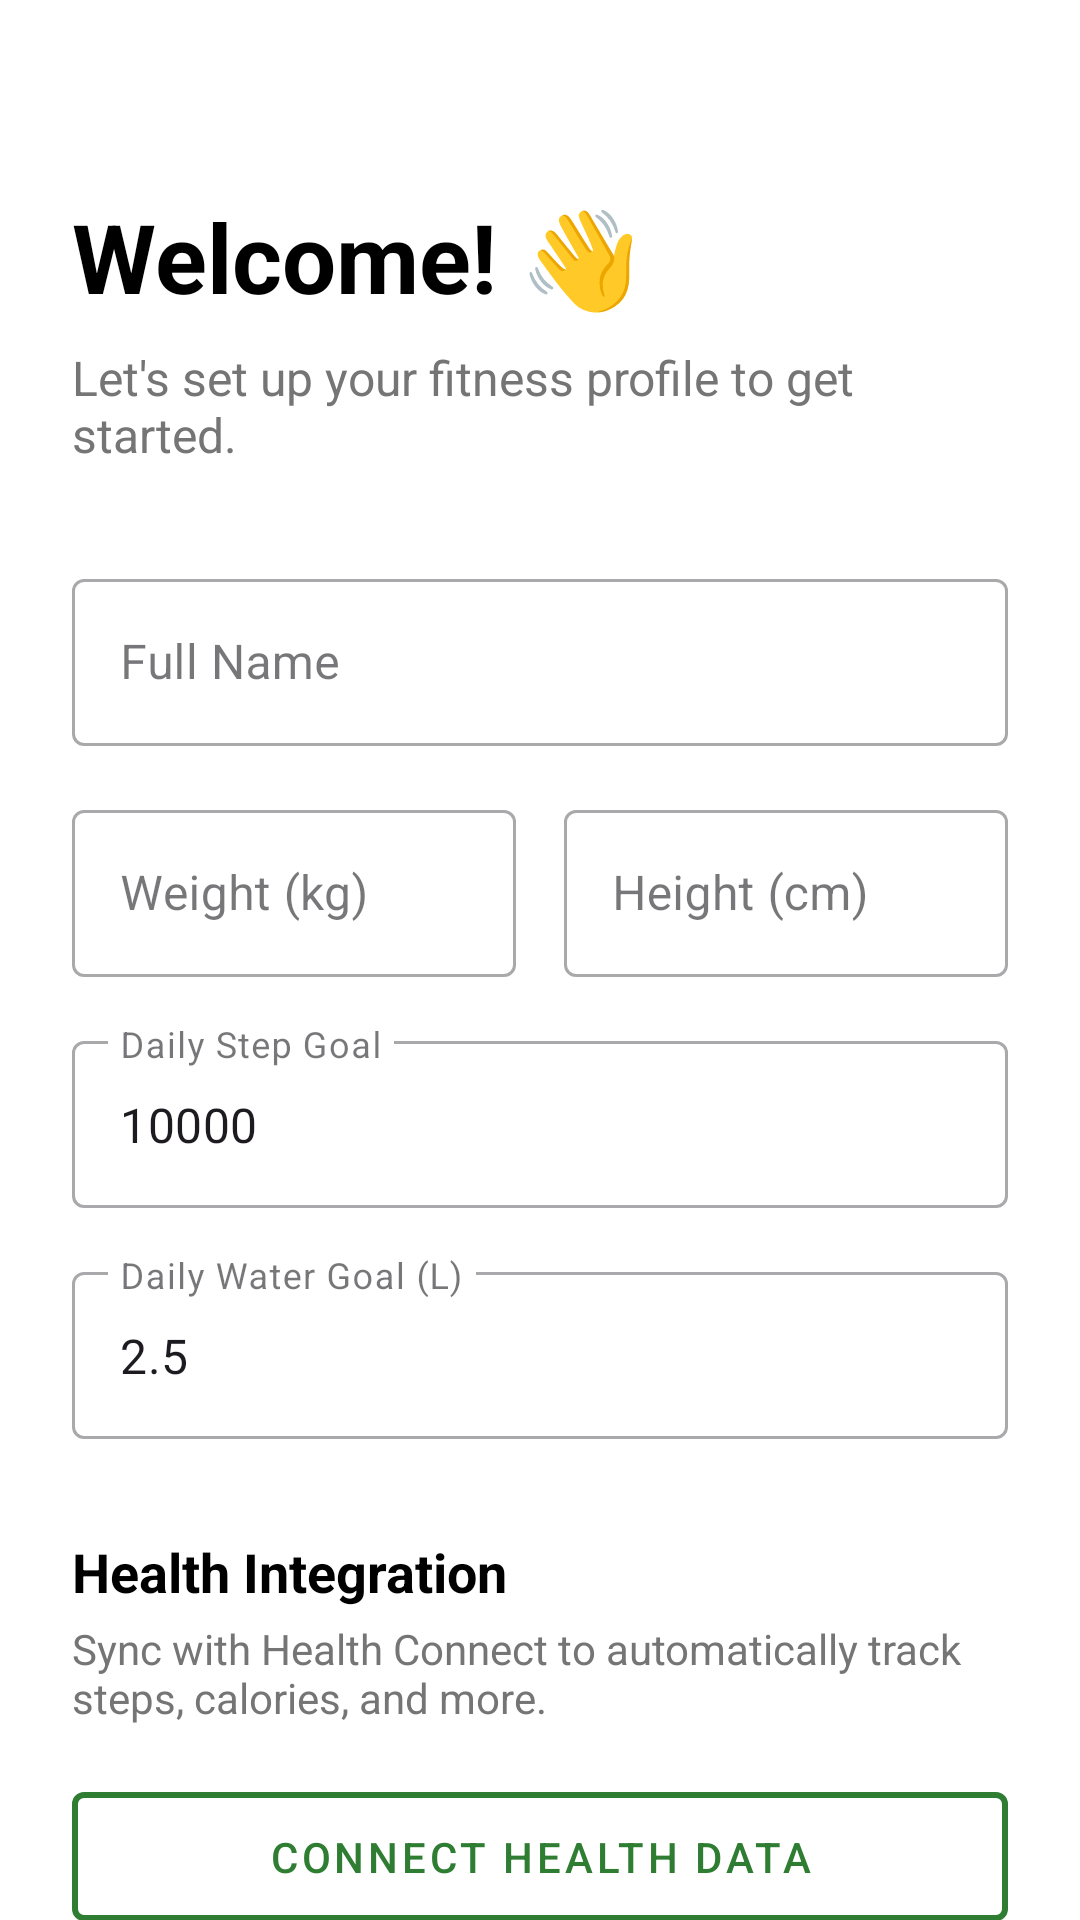

Android layout source for this screen:
<!-- AndroidManifest.xml: activity theme Theme.Fitnessapp.NoActionBar -->
<!-- res/layout/activity_onboarding.xml -->
<?xml version="1.0" encoding="utf-8"?>
<androidx.core.widget.NestedScrollView xmlns:android="http://schemas.android.com/apk/res/android"
    xmlns:app="http://schemas.android.com/apk/res-auto"
    android:layout_width="match_parent"
    android:layout_height="match_parent"
    android:background="@color/white">

    <LinearLayout
        android:layout_width="match_parent"
        android:layout_height="wrap_content"
        android:orientation="vertical"
        android:padding="24dp">

        <TextView
            android:layout_width="wrap_content"
            android:layout_height="wrap_content"
            android:layout_marginTop="40dp"
            android:text="Welcome! 👋"
            android:textColor="@color/black"
            android:textSize="32sp"
            android:textStyle="bold" />

        <TextView
            android:layout_width="wrap_content"
            android:layout_height="wrap_content"
            android:layout_marginTop="8dp"
            android:text="Let's set up your fitness profile to get started."
            android:textColor="@color/text_grey"
            android:textSize="16sp" />

        <com.google.android.material.textfield.TextInputLayout
            style="@style/Widget.MaterialComponents.TextInputLayout.OutlinedBox"
            android:layout_width="match_parent"
            android:layout_height="wrap_content"
            android:layout_marginTop="32dp"
            android:hint="Full Name">

            <com.google.android.material.textfield.TextInputEditText
                android:id="@+id/et_onboarding_name"
                android:layout_width="match_parent"
                android:layout_height="wrap_content"
                android:inputType="textPersonName" />
        </com.google.android.material.textfield.TextInputLayout>

        <LinearLayout
            android:layout_width="match_parent"
            android:layout_height="wrap_content"
            android:layout_marginTop="16dp"
            android:orientation="horizontal">

            <com.google.android.material.textfield.TextInputLayout
                style="@style/Widget.MaterialComponents.TextInputLayout.OutlinedBox"
                android:layout_width="0dp"
                android:layout_height="wrap_content"
                android:layout_weight="1"
                android:hint="Weight (kg)">

                <com.google.android.material.textfield.TextInputEditText
                    android:id="@+id/et_onboarding_weight"
                    android:layout_width="match_parent"
                    android:layout_height="wrap_content"
                    android:inputType="numberDecimal" />
            </com.google.android.material.textfield.TextInputLayout>

            <View
                android:layout_width="16dp"
                android:layout_height="0dp" />

            <com.google.android.material.textfield.TextInputLayout
                style="@style/Widget.MaterialComponents.TextInputLayout.OutlinedBox"
                android:layout_width="0dp"
                android:layout_height="wrap_content"
                android:layout_weight="1"
                android:hint="Height (cm)">

                <com.google.android.material.textfield.TextInputEditText
                    android:id="@+id/et_onboarding_height"
                    android:layout_width="match_parent"
                    android:layout_height="wrap_content"
                    android:inputType="number" />
            </com.google.android.material.textfield.TextInputLayout>
        </LinearLayout>

        <com.google.android.material.textfield.TextInputLayout
            style="@style/Widget.MaterialComponents.TextInputLayout.OutlinedBox"
            android:layout_width="match_parent"
            android:layout_height="wrap_content"
            android:layout_marginTop="16dp"
            android:hint="Daily Step Goal">

            <com.google.android.material.textfield.TextInputEditText
                android:id="@+id/et_onboarding_steps"
                android:layout_width="match_parent"
                android:layout_height="wrap_content"
                android:inputType="number"
                android:text="10000" />
        </com.google.android.material.textfield.TextInputLayout>

        <com.google.android.material.textfield.TextInputLayout
            style="@style/Widget.MaterialComponents.TextInputLayout.OutlinedBox"
            android:layout_width="match_parent"
            android:layout_height="wrap_content"
            android:layout_marginTop="16dp"
            android:hint="Daily Water Goal (L)">

            <com.google.android.material.textfield.TextInputEditText
                android:id="@+id/et_onboarding_water"
                android:layout_width="match_parent"
                android:layout_height="wrap_content"
                android:inputType="numberDecimal"
                android:text="2.5" />
        </com.google.android.material.textfield.TextInputLayout>

        <TextView
            android:layout_width="wrap_content"
            android:layout_height="wrap_content"
            android:layout_marginTop="32dp"
            android:text="Health Integration"
            android:textColor="@color/black"
            android:textSize="18sp"
            android:textStyle="bold" />

        <TextView
            android:layout_width="wrap_content"
            android:layout_height="wrap_content"
            android:layout_marginTop="4dp"
            android:text="Sync with Health Connect to automatically track steps, calories, and more."
            android:textColor="@color/text_grey"
            android:textSize="14sp" />

        <com.google.android.material.button.MaterialButton
            android:id="@+id/btn_onboarding_sync"
            style="@style/Widget.MaterialComponents.Button.OutlinedButton"
            android:layout_width="match_parent"
            android:layout_height="wrap_content"
            android:layout_marginTop="16dp"
            android:padding="12dp"
            android:text="Connect Health Data"
            app:strokeColor="#2E7D32"
            app:strokeWidth="2dp"
            android:textColor="#2E7D32" />

        <com.google.android.material.button.MaterialButton
            android:id="@+id/btn_onboarding_finish"
            android:layout_width="match_parent"
            android:layout_height="wrap_content"
            android:layout_marginTop="40dp"
            android:padding="16dp"
            android:text="Finish Setup"
            android:textAllCaps="false"
            android:textSize="18sp"
            android:backgroundTint="@color/black" />

        <View
            android:layout_width="match_parent"
            android:layout_height="40dp" />

    </LinearLayout>
</androidx.core.widget.NestedScrollView>
<!-- resources referenced by this layout -->
<resources>
  <color name="black">#FF000000</color>
  <color name="text_grey">#757575</color>
  <color name="white">#FFFFFFFF</color>
  <style name="Theme.Fitnessapp.NoActionBar" parent="Theme.Fitnessapp" />
  <style name="Theme.Fitnessapp" parent="Base.Theme.Fitnessapp" />
  <style name="Base.Theme.Fitnessapp" parent="Theme.Material3.DayNight.NoActionBar">
          
          
      </style>
</resources>
